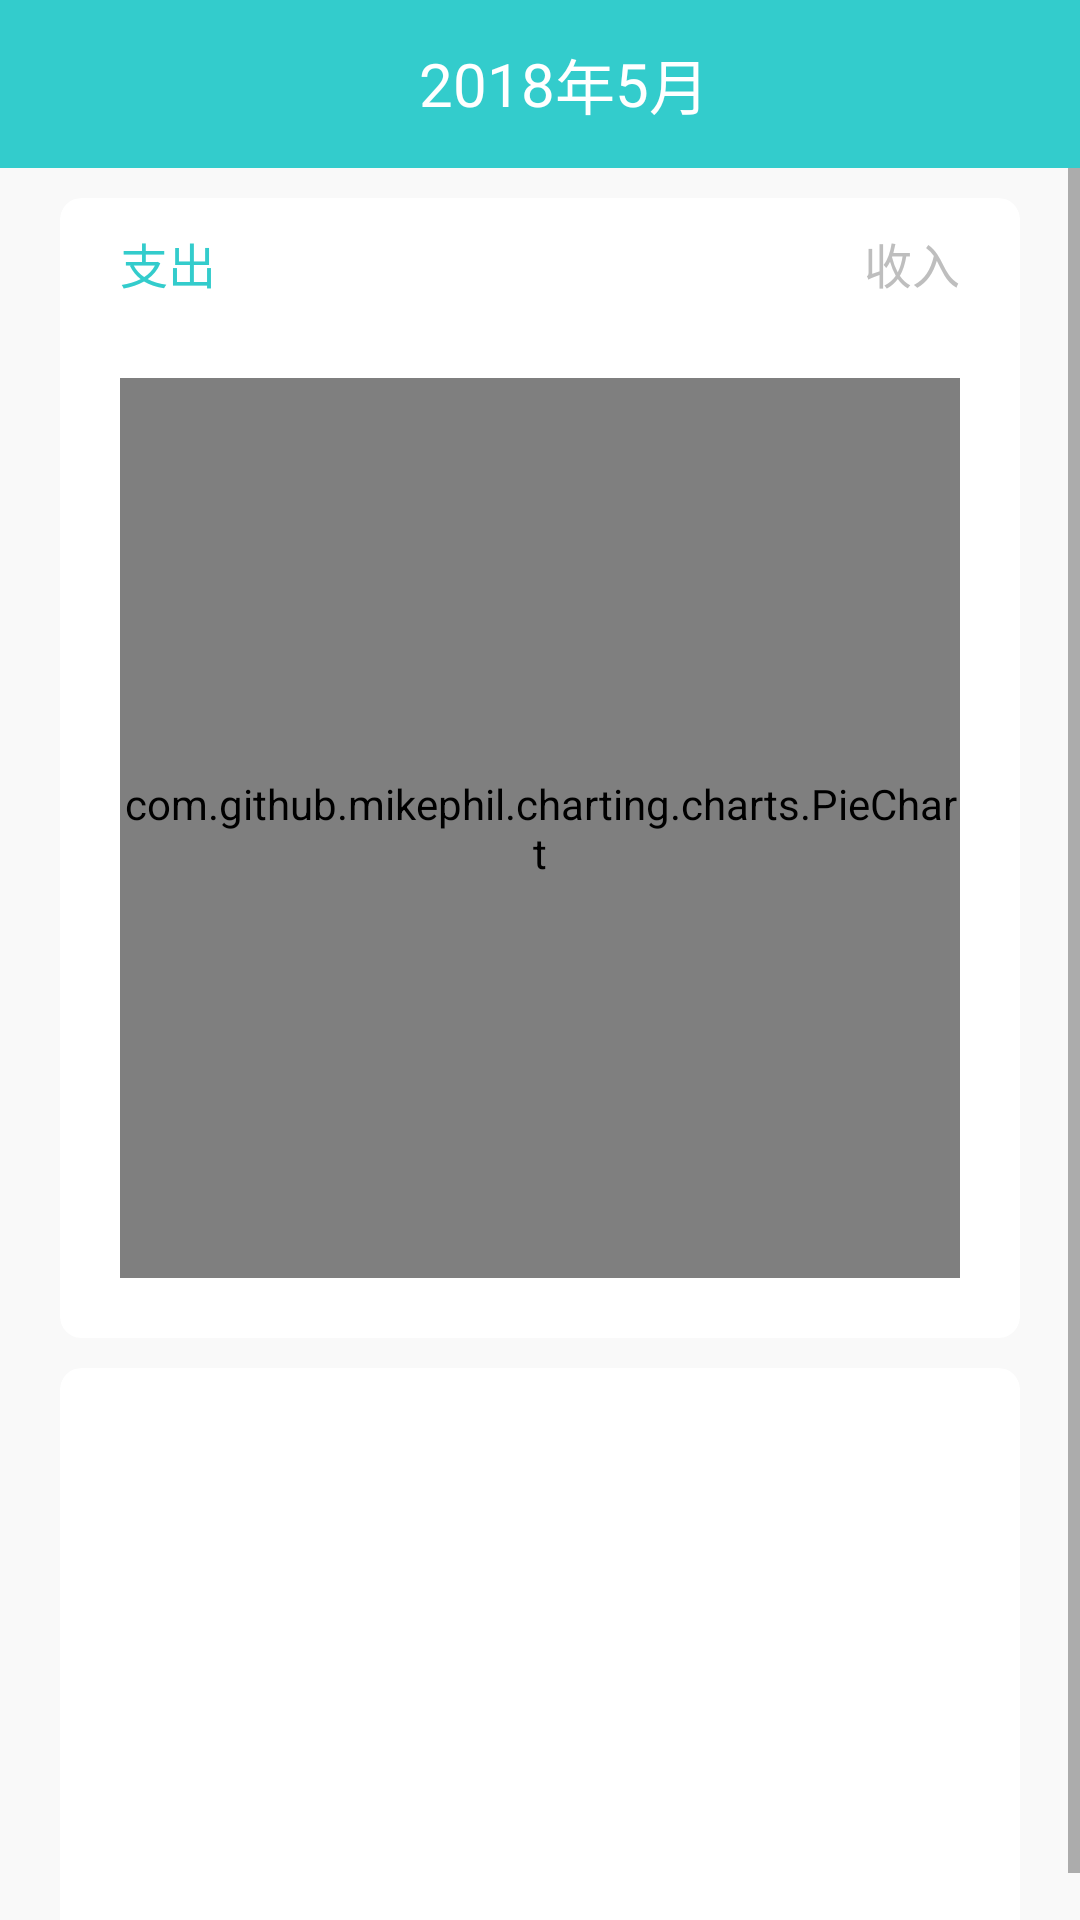

Produce the Android XML layout that renders to this screen, including the resource entries it uses.
<!-- AndroidManifest.xml: application theme AppTheme -->
<!-- res/layout/layout_tble.xml -->
<?xml version="1.0" encoding="utf-8"?>
<RelativeLayout
    xmlns:android="http://schemas.android.com/apk/res/android"
    xmlns:app="http://schemas.android.com/apk/res-auto"
    android:layout_width="match_parent"
    android:layout_height="match_parent"
    android:background="#F9F9F9"
    >

    <android.support.v7.widget.Toolbar
        android:id="@+id/toolbar"
        android:layout_width="match_parent"
        android:layout_height="wrap_content"
        android:layout_alignParentTop="true"
        android:layout_weight="1"
        android:background="?attr/colorPrimary"
        android:gravity="center"
        android:minHeight="?attr/actionBarSize"
        android:theme="?attr/actionBarTheme">

        <LinearLayout
            android:id="@+id/clickchangedate"
            android:layout_width="match_parent"
            android:layout_height="match_parent"
            android:layout_marginBottom="10dp"
            android:layout_marginTop="10dp"
            android:layout_weight="1"
            android:gravity="center"
            android:orientation="horizontal">

            <TextView
                android:id="@+id/year"
                android:layout_width="wrap_content"
                android:layout_height="wrap_content"

                android:layout_weight="0"
                android:gravity="center"
                android:text="2018"
                android:textColor="@android:color/white"
                android:textSize="20sp" />

            <TextView
                android:id="@+id/textView7"
                android:layout_width="wrap_content"
                android:layout_height="wrap_content"
                android:layout_weight="0"
                android:text="年"
                android:textColor="@android:color/white"
                android:textSize="20sp" />

            <TextView
                android:id="@+id/month"
                android:layout_width="wrap_content"
                android:layout_height="wrap_content"

                android:layout_weight="0"
                android:gravity="center"
                android:text="5"
                android:textColor="@android:color/white"
                android:textSize="20sp" />

            <TextView
                android:id="@+id/dasfdsf"
                android:layout_width="wrap_content"
                android:layout_height="wrap_content"

                android:layout_weight="0"
                android:gravity="center"
                android:text="月"
                android:textColor="@android:color/white"
                android:textSize="20sp" />
        </LinearLayout>

    </android.support.v7.widget.Toolbar>

    <ScrollView
        android:id="@+id/scrollview"
        android:layout_below="@id/toolbar"
        android:layout_width="match_parent"
        android:layout_height="match_parent">

        <LinearLayout
            android:layout_width="match_parent"
            android:layout_height="wrap_content"
            android:orientation="vertical">


            <android.support.v7.widget.CardView
                android:layout_width="match_parent"
                android:layout_height="wrap_content"
                android:layout_below="@id/card_piechart"
                android:layout_marginLeft="20dp"
                android:layout_marginRight="20dp"
                android:layout_marginTop="10dp"
                android:layout_weight="1"
                app:cardCornerRadius="7dp"
                app:cardElevation="0dp">

                <android.support.v7.widget.CardView
                    android:id="@+id/card_piechart"
                    android:layout_width="match_parent"
                    android:layout_height="match_parent"
                    android:layout_marginLeft="20dp"
                    android:layout_marginRight="20dp"
                    android:layout_marginTop="10dp"
                    android:visibility="visible"
                    app:cardCornerRadius="7dp"
                    app:cardElevation="0dp">

                    <FrameLayout
                        android:layout_width="match_parent"
                        android:layout_height="match_parent"
                        android:gravity="start"
                        android:orientation="vertical">

                        <LinearLayout
                            android:id="@+id/title"
                            android:layout_width="match_parent"
                            android:layout_height="wrap_content"
                            android:layout_weight="1"
                            android:gravity="center"
                            android:orientation="horizontal">

                            <LinearLayout
                                android:id="@+id/clickcost"
                                android:layout_width="match_parent"
                                android:layout_height="match_parent"
                                android:layout_weight="1"
                                android:orientation="vertical">

                                <TextView
                                    android:id="@+id/costshow"
                                    android:layout_width="match_parent"
                                    android:layout_height="wrap_content"
                                    android:layout_weight="1"
                                    android:gravity="start"
                                    android:text="支出"
                                    android:textColor="?attr/colorPrimary"
                                    android:textSize="16sp" />

                                <TextView
                                    android:id="@+id/outcome_all"
                                    android:layout_width="match_parent"
                                    android:layout_height="wrap_content"
                                    android:layout_weight="1"
                                    android:gravity="start"
                                    android:maxLength="10"
                                    android:maxLines="1"
                                    android:textColor="?attr/colorPrimary"
                                    android:textSize="16sp" />
                            </LinearLayout>

                            <LinearLayout
                                android:id="@+id/clickincome"
                                android:layout_width="match_parent"
                                android:layout_height="match_parent"
                                android:layout_weight="1"
                                android:orientation="vertical">

                                <TextView
                                    android:id="@+id/incomeshow"
                                    android:layout_width="match_parent"
                                    android:layout_height="wrap_content"
                                    android:layout_weight="1"
                                    android:gravity="end"
                                    android:maxLength="10"
                                    android:maxLines="1"
                                    android:text="收入"
                                    android:textColor="@color/colorGry"
                                    android:textSize="16sp" />

                                <TextView
                                    android:id="@+id/income_all"
                                    android:layout_width="match_parent"
                                    android:layout_height="wrap_content"
                                    android:layout_weight="1"
                                    android:gravity="end"
                                    android:textColor="?attr/colorPrimary"
                                    android:textSize="16sp" />
                            </LinearLayout>

                        </LinearLayout>

                        <com.github.mikephil.charting.charts.PieChart
                            android:id="@+id/mPieChart"
                            android:layout_width="match_parent"
                            android:layout_height="300dp"
                            android:layout_marginBottom="20dp"
                            android:layout_marginTop="50dp"
                            android:layout_weight="1"
                            android:text="Hello World!"
                            android:visibility="visible">

                        </com.github.mikephil.charting.charts.PieChart>

                        <TextView
                            android:id="@+id/nullrecord1"
                            android:layout_width="match_parent"
                            android:layout_height="match_parent"
                            android:layout_marginBottom="10dp"
                            android:layout_weight="1"
                            android:gravity="center"
                            android:text="无数据"
                            android:visibility="gone" />
                    </FrameLayout>


                </android.support.v7.widget.CardView>

            </android.support.v7.widget.CardView>

            <android.support.v7.widget.CardView
                android:layout_width="match_parent"
                android:layout_height="wrap_content"
                android:layout_marginLeft="20dp"
                android:layout_marginRight="20dp"
                android:layout_marginTop="10dp"
                android:layout_weight="1"
                app:cardCornerRadius="7dp"
                app:cardElevation="0dp">

                <TextView
                    android:id="@+id/nullrecord2"
                    android:layout_width="match_parent"
                    android:layout_height="200dp"
                    android:gravity="center"
                    android:text="无数据"
                    android:visibility="invisible" />

                <android.support.v7.widget.RecyclerView
                    android:id="@+id/table_list"
                    android:layout_width="match_parent"
                    android:layout_height="wrap_content"
                    android:layout_marginBottom="10dp"
                    android:layout_marginTop="10dp" />
            </android.support.v7.widget.CardView>


        </LinearLayout>
    </ScrollView>


</RelativeLayout>
<!-- resources referenced by this layout -->
<resources>
  <color name="colorGry">#BEBEBE</color>
  <style name="AppTheme" parent="Theme.AppCompat.Light.NoActionBar">
          
          <item name="colorPrimary">@color/colorPrimary</item>
          <item name="colorPrimaryDark">@color/colorPrimaryDark</item>
          <item name="actionBarItemBackground">@color/colorPrimaryBackInput</item>
          <item name="colorAccent">@color/colorAccent</item>
  
      </style>
  <color name="colorPrimary">#33CCCC</color>
  <color name="colorPrimaryDark">#33CCCC</color>
  <color name="colorPrimaryBackInput">#6a33cccc</color>
  <color name="colorAccent">#888888</color>
</resources>
